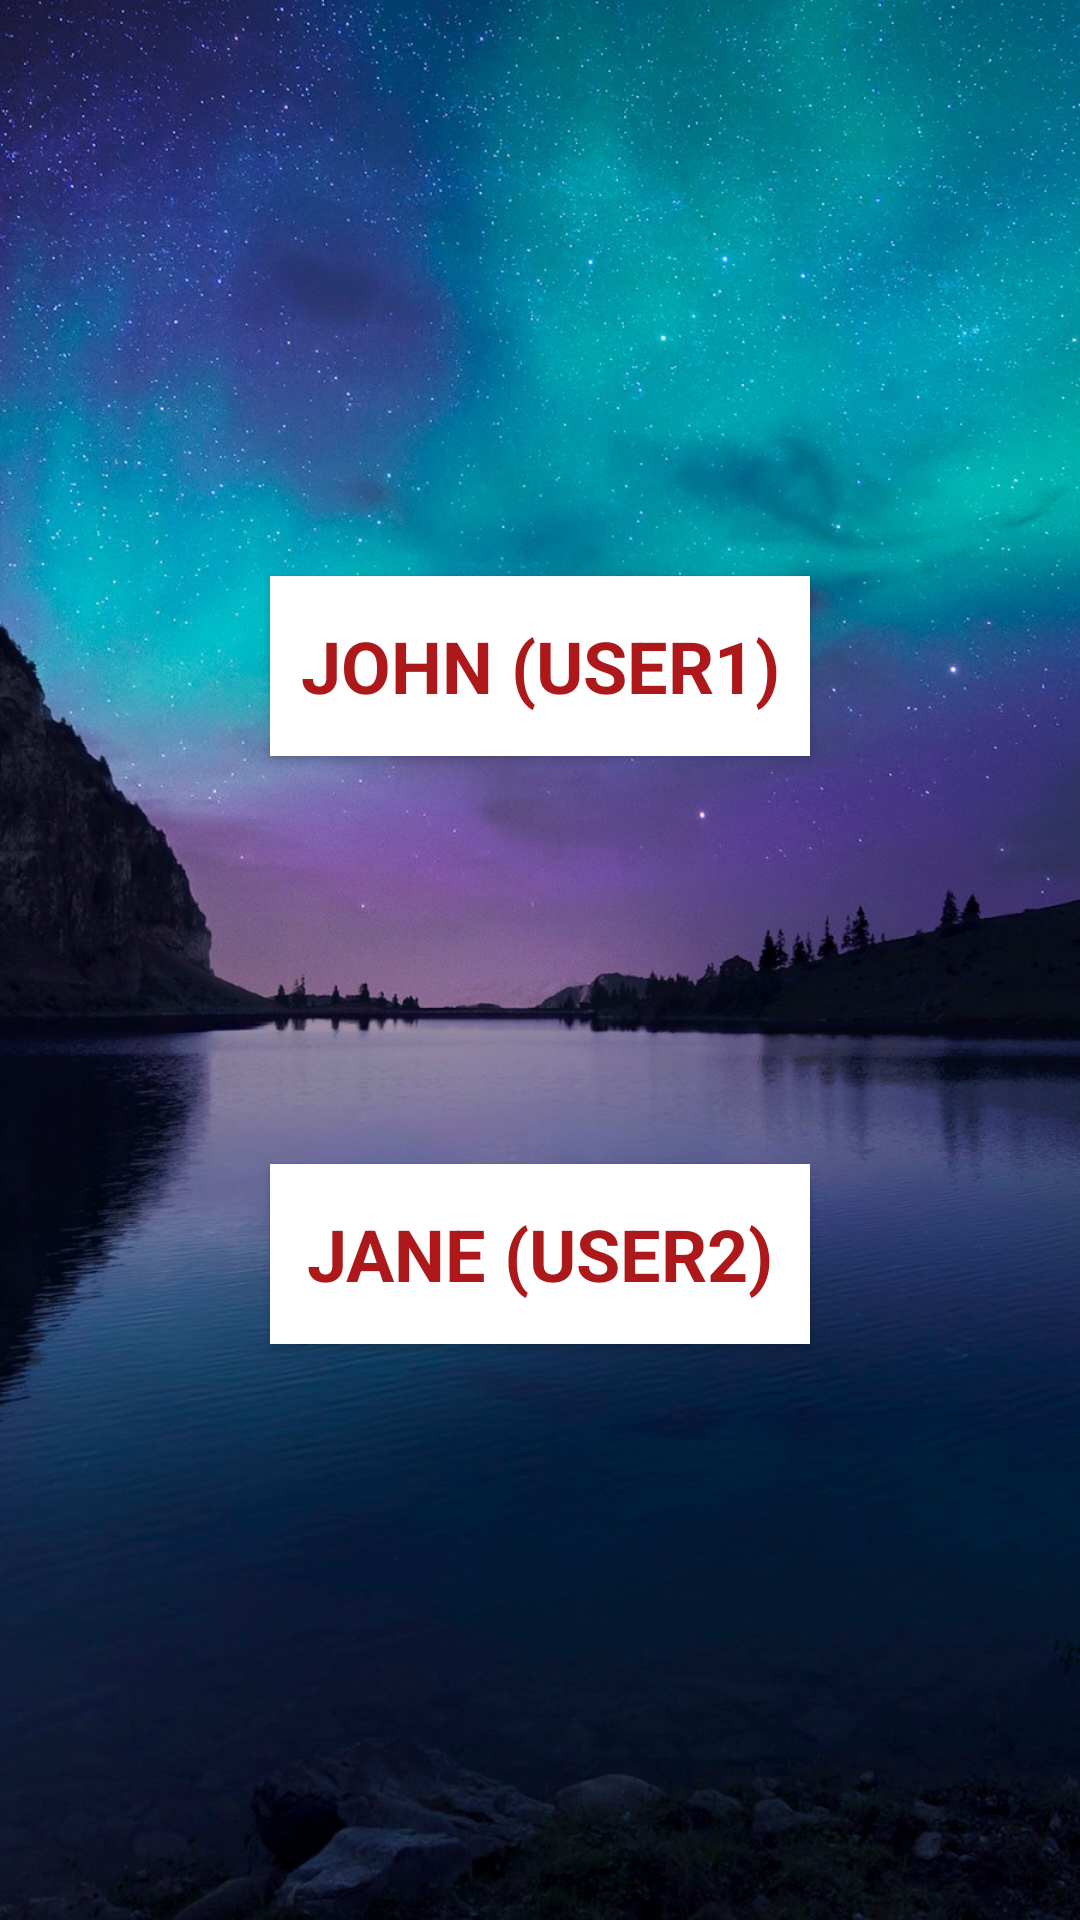

Here is an Android app screen rendered from its layout file. Give the layout XML and the strings, colors and styles it references.
<!-- AndroidManifest.xml: application theme Theme.AppCompat.Light.NoActionBar -->
<!-- res/layout/activity_choose_user.xml -->
<?xml version="1.0" encoding="utf-8"?>
<android.support.constraint.ConstraintLayout xmlns:android="http://schemas.android.com/apk/res/android"
    xmlns:app="http://schemas.android.com/apk/res-auto"
    xmlns:tools="http://schemas.android.com/tools"
    android:layout_width="match_parent"
    android:layout_height="match_parent"
    android:background="@drawable/polaris_bg"
    tools:context=".ChooseUser">

    <Button
        android:id="@+id/userJohn"
        android:layout_width="180dp"
        android:layout_height="60dp"
        android:background="@color/colorPrimary"
        android:text="John (User1)"
        android:textColor="@color/colorPrimaryDark"
        android:textSize="24sp"
        android:textStyle="bold"
        android:typeface="sans"
        app:layout_constraintTop_toBottomOf="@id/guideline"
        app:layout_constraintLeft_toLeftOf="parent"
        app:layout_constraintRight_toRightOf="parent"/>

    <Button
        android:id="@+id/userJane"
        android:layout_width="180dp"
        android:layout_height="60dp"
        android:background="@color/colorPrimary"
        android:text="Jane (User2)"
        android:textColor="@color/colorPrimaryDark"
        android:textSize="24sp"
        android:textStyle="bold"
        android:typeface="sans"
        app:layout_constraintBottom_toTopOf="@id/guideline2"
        app:layout_constraintLeft_toLeftOf="parent"
        app:layout_constraintRight_toRightOf="parent"/>

    <android.support.constraint.Guideline
        android:id="@+id/guideline"
        android:layout_width="wrap_content"
        android:layout_height="wrap_content"
        android:orientation="horizontal"
        app:layout_constraintGuide_percent="0.3" />

    <android.support.constraint.Guideline
        android:id="@+id/guideline2"
        android:layout_width="wrap_content"
        android:layout_height="wrap_content"
        android:orientation="horizontal"
        app:layout_constraintGuide_percent="0.7" />

</android.support.constraint.ConstraintLayout>
<!-- resources referenced by this layout -->
<resources>
  <color name="colorPrimary">#ffffff</color>
  <color name="colorPrimaryDark">#ad191a</color>
  <!-- drawable polaris_bg: jpeg bitmap (drawable, 271012 bytes) -->
</resources>
